Dataset: image_classification (GitHub, davidenberg/Junction_2024). Classes: cloud, deforestation, deforestation original, forest, not deforestation, not deforestation original.

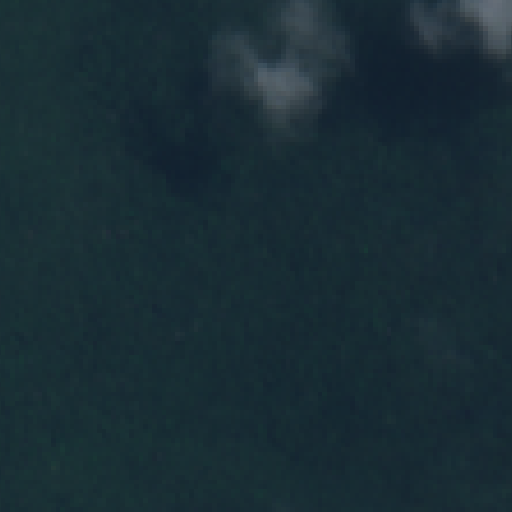
Label: not deforestation original

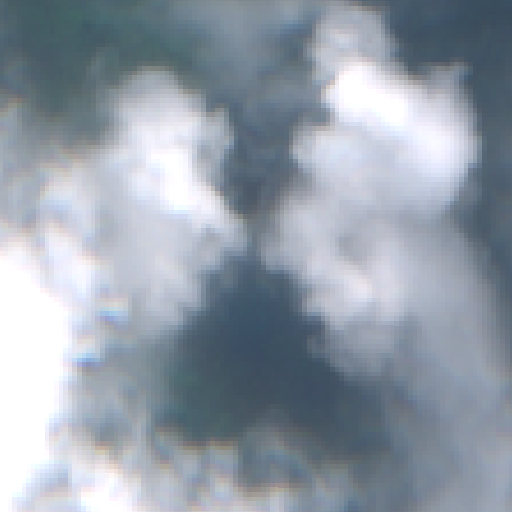
Label: cloud

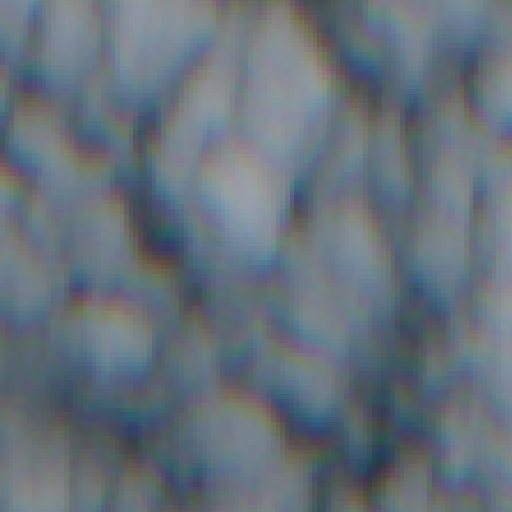
Label: cloud

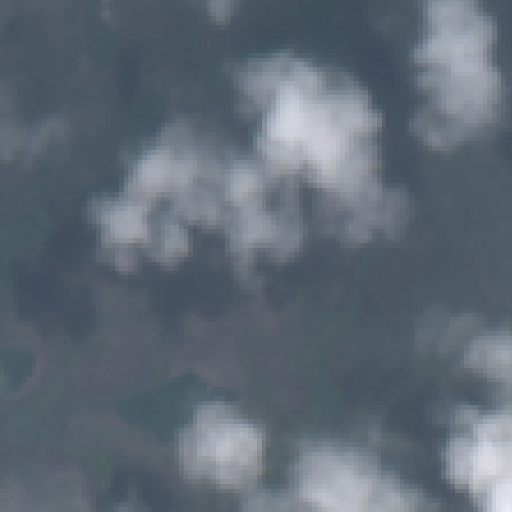
Label: deforestation

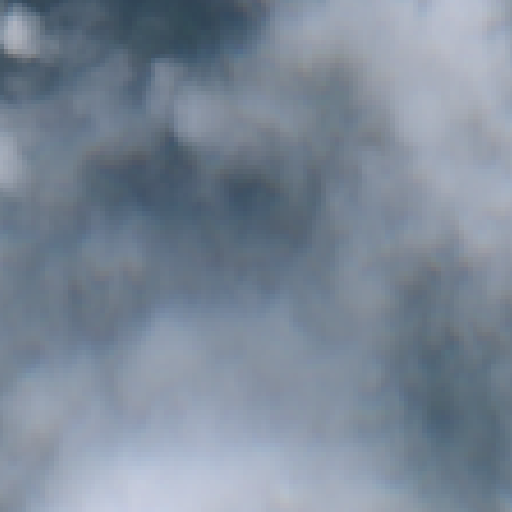
Label: cloud

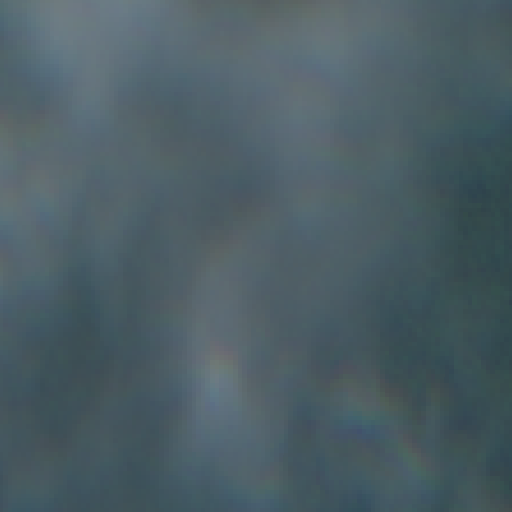
Label: cloud
